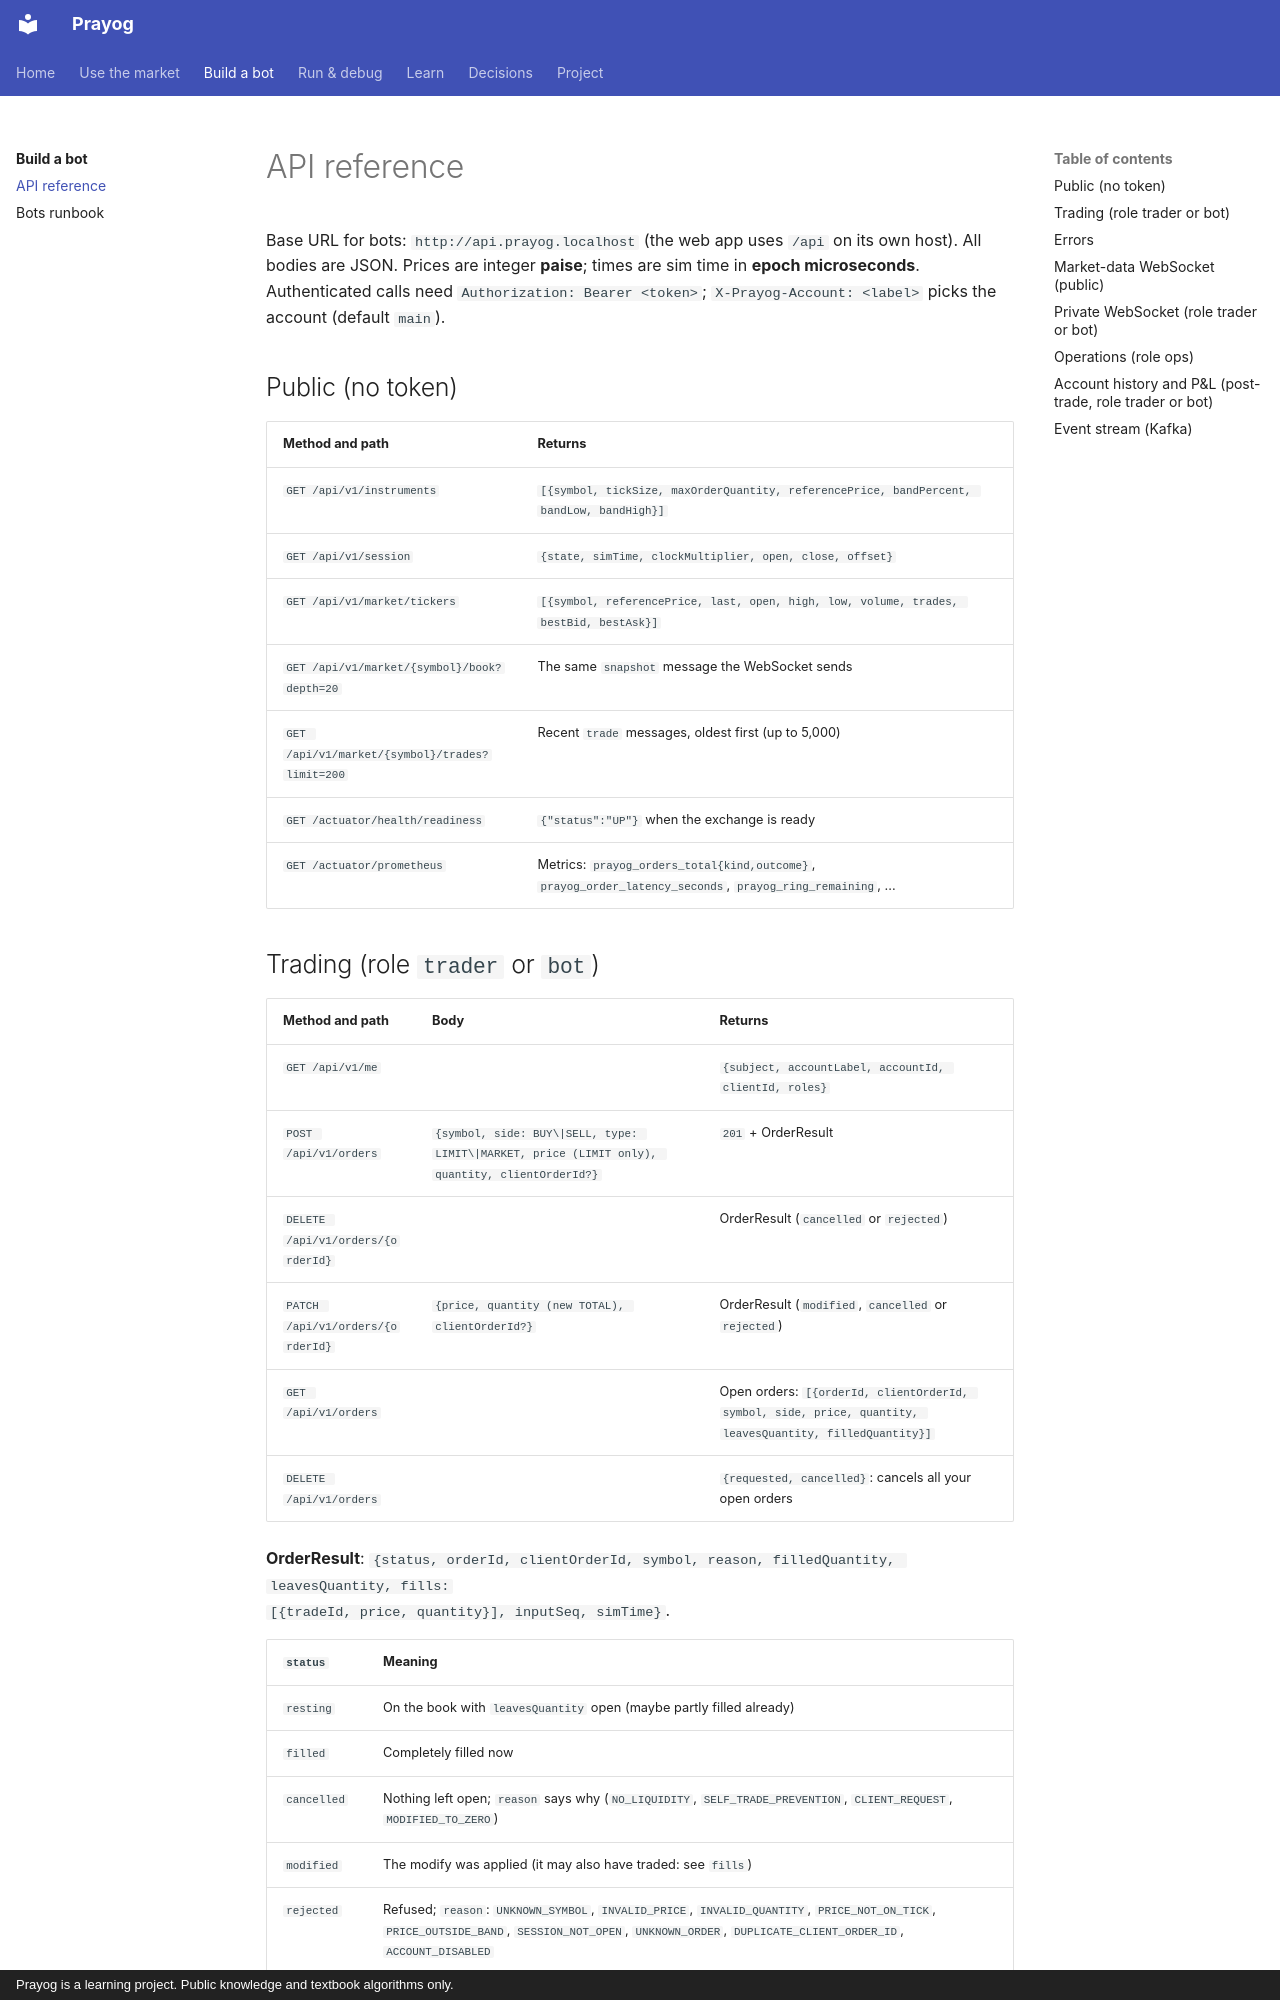

repository: rj8228/prayog · page: bots/api/index.html · generator: mkdocs · copyright: Prayog is a learning project. Public knowledge and textbook algorithms only.

# API reference

Base URL for bots: `http://api.prayog.localhost` (the web app uses `/api` on its own host). All bodies are JSON.
Prices are integer **paise**; times are sim time in **epoch microseconds**. Authenticated calls need
`Authorization: Bearer <token>`; `X-Prayog-Account: <label>` picks the account (default `main`).

## Public (no token)

| Method and path | Returns |
|---|---|
| `GET /api/v1/instruments` | `[{symbol, tickSize, maxOrderQuantity, referencePrice, bandPercent, bandLow, bandHigh}]` |
| `GET /api/v1/session` | `{state, simTime, clockMultiplier, open, close, offset}` |
| `GET /api/v1/market/tickers` | `[{symbol, referencePrice, last, open, high, low, volume, trades, bestBid, bestAsk}]` |
| `GET /api/v1/market/{symbol}/book?depth=20` | The same `snapshot` message the WebSocket sends |
| `GET /api/v1/market/{symbol}/trades?limit=200` | Recent `trade` messages, oldest first (up to 5,000) |
| `GET /actuator/health/readiness` | `{"status":"UP"}` when the exchange is ready |
| `GET /actuator/prometheus` | Metrics: `prayog_orders_total{kind,outcome}`, `prayog_order_latency_seconds`, `prayog_ring_remaining`, ... |

## Trading (role `trader` or `bot`)

| Method and path | Body | Returns |
|---|---|---|
| `GET /api/v1/me` | | `{subject, accountLabel, accountId, clientId, roles}` |
| `POST /api/v1/orders` | `{symbol, side: BUY\|SELL, type: LIMIT\|MARKET, price (LIMIT only), quantity, clientOrderId?}` | `201` + OrderResult |
| `DELETE /api/v1/orders/{orderId}` | | OrderResult (`cancelled` or `rejected`) |
| `PATCH /api/v1/orders/{orderId}` | `{price, quantity (new TOTAL), clientOrderId?}` | OrderResult (`modified`, `cancelled` or `rejected`) |
| `GET /api/v1/orders` | | Open orders: `[{orderId, clientOrderId, symbol, side, price, quantity, leavesQuantity, filledQuantity}]` |
| `DELETE /api/v1/orders` | | `{requested, cancelled}`: cancels all your open orders |

**OrderResult**: `{status, orderId, clientOrderId, symbol, reason, filledQuantity, leavesQuantity, fills:
[{tradeId, price, quantity}], inputSeq, simTime}`.

| `status` | Meaning |
|---|---|
| `resting` | On the book with `leavesQuantity` open (maybe partly filled already) |
| `filled` | Completely filled now |
| `cancelled` | Nothing left open; `reason` says why (`NO_LIQUIDITY`, `SELF_TRADE_PREVENTION`, `CLIENT_REQUEST`, `MODIFIED_TO_ZERO`) |
| `modified` | The modify was applied (it may also have traded: see `fills`) |
| `rejected` | Refused; `reason`: `UNKNOWN_SYMBOL`, `INVALID_PRICE`, `INVALID_QUANTITY`, `PRICE_NOT_ON_TICK`, `PRICE_OUTSIDE_BAND`, `SESSION_NOT_OPEN`, `UNKNOWN_ORDER`, `DUPLICATE_CLIENT_ORDER_ID`, `ACCOUNT_DISABLED` |

**Safe retries:** if a `POST /orders` times out you cannot know whether it arrived. Send it again with the *same*
`clientOrderId`: if the first one got through, the retry is `rejected` with `DUPLICATE_CLIENT_ORDER_ID` and no second
order exists (check `GET /orders`). IDs are unique per account per trading day, for accepted orders only.
